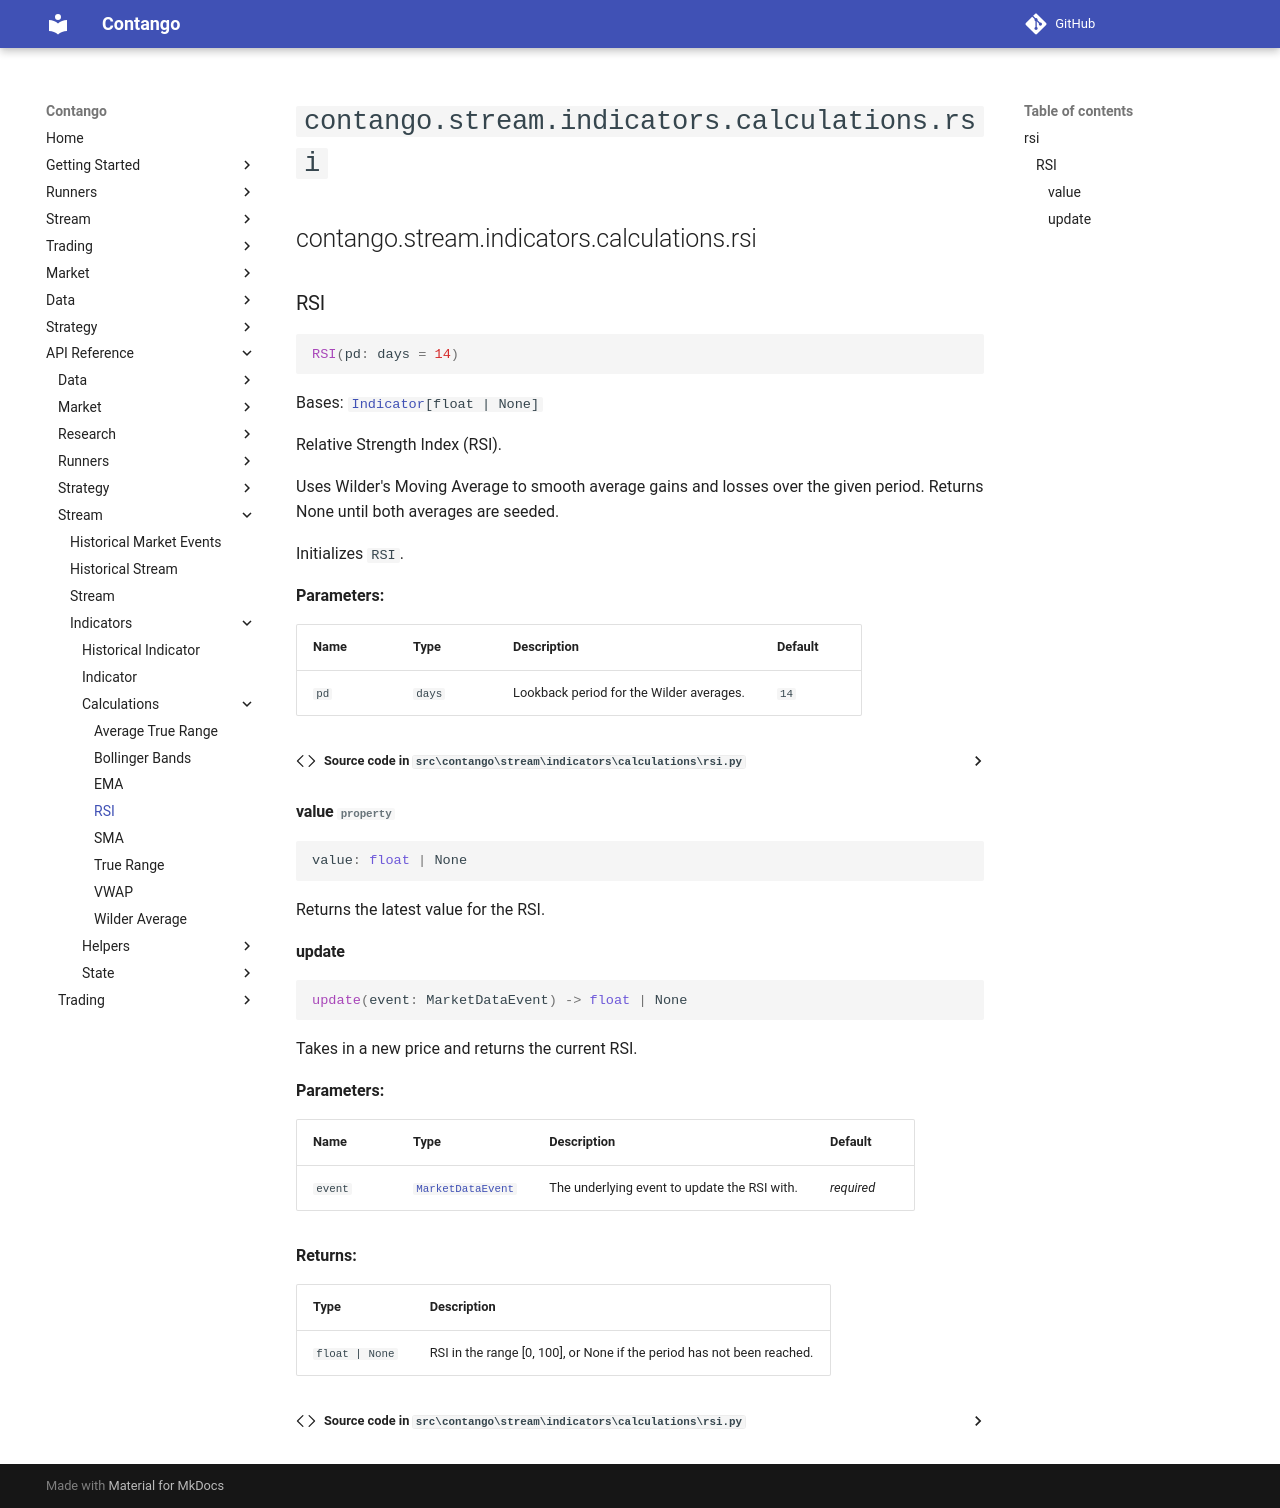

repository: igowuu/Contango · page: reference/stream/indicators/calculations/rsi/index.html · generator: mkdocs

<!-- Auto-generated documentation -->
# `contango.stream.indicators.calculations.rsi`

::: contango.stream.indicators.calculations.rsi
